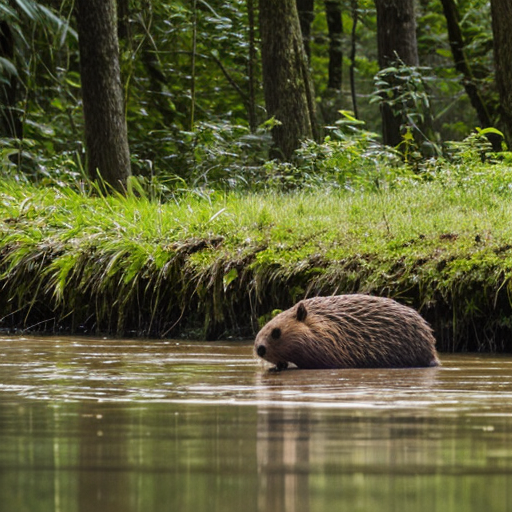
Generation parameters embedded in this image by AUTOMATIC1111 Stable Diffusion web UI or a fork of it (Forge, ...) (PNG 'parameters' text chunk):
beaver
Negative prompt: person, human, men, women, painting, cartoon, anime, comic
Steps: 20, Sampler: DPM++ 2M, Schedule type: Karras, CFG scale: 7, Seed: 3693399777, Size: 512x512, Model hash: 463d6a9fe8, Model: absolutereality_v181, VAE hash: 235745af8d, VAE: vae-ft-mse-840000-ema-pruned.ckpt, Version: v1.10.1